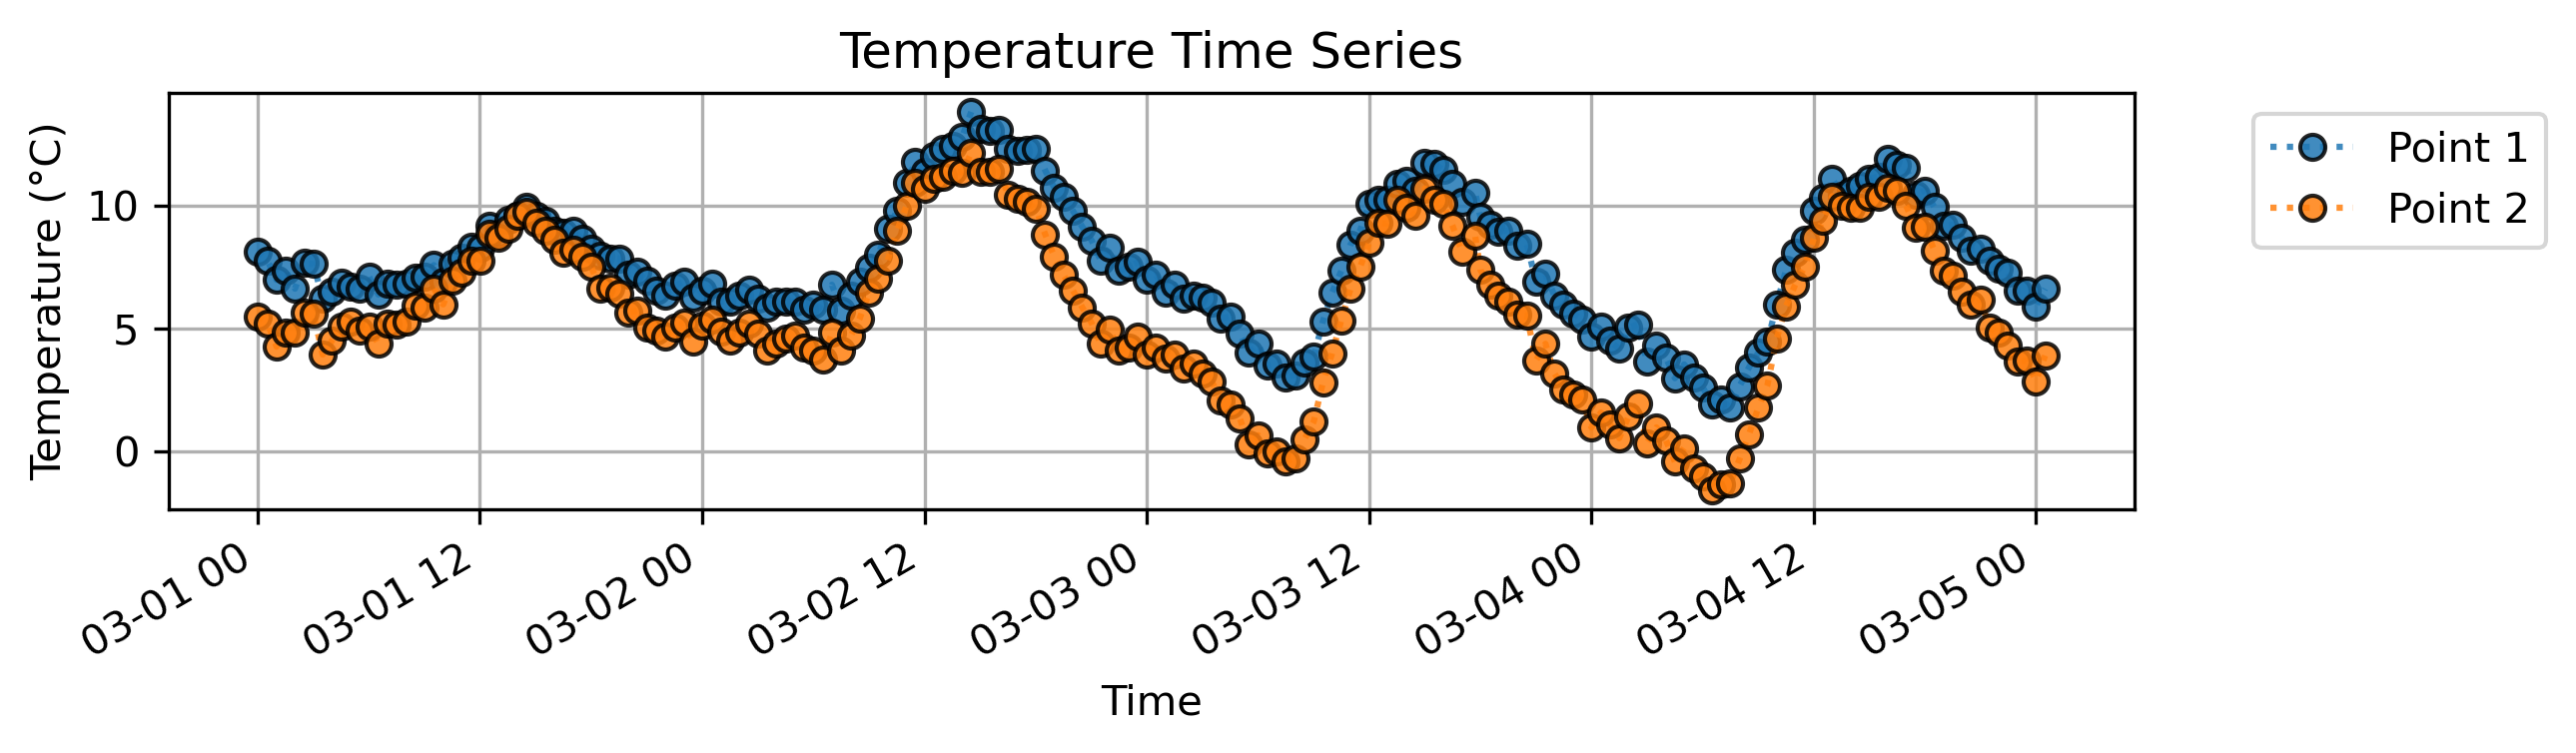

The data file committed next to this chart (first rows):
Timestamp, Point_1, Point_2
2025-03-01 00:01:08, 8.13, 5.49
2025-03-01 00:31:19, 7.77, 5.21
2025-03-01 01:01:16, 6.97, 4.25
2025-03-01 01:31:02, 7.33, 4.81
2025-03-01 02:00:58, 6.61, 4.81
2025-03-01 02:30:53, 7.65, 5.65
2025-03-01 03:00:47, 7.61, 5.61
2025-03-01 03:30:41, 6.21, 3.93
2025-03-01 04:00:35, 6.49, 4.49
2025-03-01 04:31:22, 6.85, 5.05
2025-03-01 05:01:16, 6.69, 5.29
2025-03-01 05:31:10, 6.61, 4.89
2025-03-01 06:01:04, 7.09, 5.05
2025-03-01 06:30:58, 6.37, 4.37
2025-03-01 07:00:53, 6.81, 5.21
2025-03-01 07:30:50, 6.77, 5.17
2025-03-01 08:00:48, 6.81, 5.29
2025-03-01 08:30:44, 7.05, 5.93
2025-03-01 09:01:02, 7.09, 5.85
2025-03-01 09:30:59, 7.57, 6.61
2025-03-01 10:01:08, 6.89, 5.97
2025-03-01 10:31:49, 7.61, 6.93
2025-03-01 11:00:58, 7.89, 7.25
2025-03-01 11:31:41, 8.33, 7.73
2025-03-01 12:00:41, 8.29, 7.77
2025-03-01 12:30:41, 9.17, 8.85
2025-03-01 13:00:38, 8.85, 8.69
2025-03-01 13:30:46, 9.41, 9.05
2025-03-01 14:00:43, 9.57, 9.57
2025-03-01 14:30:52, 9.93, 9.73
2025-03-01 15:01:21, 9.57, 9.29
2025-03-01 15:31:11, 9.37, 8.97
2025-03-01 16:00:58, 8.97, 8.61
2025-03-01 16:31:17, 8.89, 8.09
2025-03-01 17:01:30, 8.97, 8.21
2025-03-01 17:30:48, 8.65, 7.93
2025-03-01 18:00:52, 8.25, 7.49
2025-03-01 18:30:47, 7.97, 6.61
2025-03-01 19:00:47, 7.85, 6.65
2025-03-01 19:30:58, 7.85, 6.41
2025-03-01 20:00:56, 7.17, 5.65
2025-03-01 20:30:57, 7.29, 5.73
2025-03-01 21:00:58, 6.93, 5.01
2025-03-01 21:30:51, 6.53, 4.89
2025-03-01 22:01:03, 6.33, 4.65
2025-03-01 22:31:44, 6.73, 5.01
2025-03-01 23:01:25, 6.89, 5.25
2025-03-01 23:30:22, 6.25, 4.45
2025-03-02 00:01:16, 6.53, 5.09
2025-03-02 00:30:51, 6.81, 5.37
2025-03-02 01:00:45, 6.09, 4.85
2025-03-02 01:30:56, 6.09, 4.49
2025-03-02 02:00:59, 6.33, 4.81
2025-03-02 02:30:53, 6.57, 5.21
2025-03-02 03:00:47, 6.21, 4.77
2025-03-02 03:31:00, 5.85, 4.09
2025-03-02 04:00:55, 6.09, 4.37
2025-03-02 04:30:51, 6.09, 4.57
2025-03-02 05:00:45, 6.09, 4.69
2025-03-02 05:30:40, 5.77, 4.21
... 134 more rows
